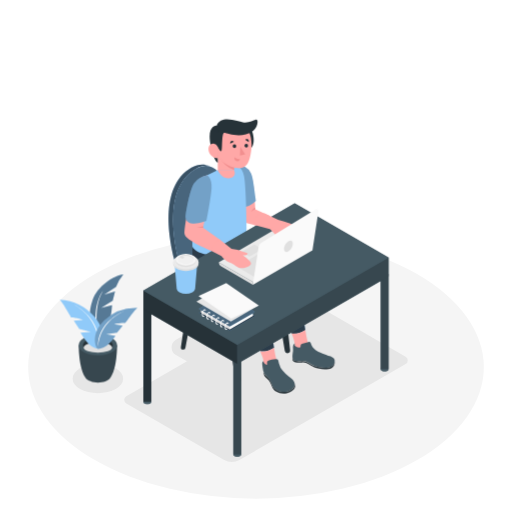
t = 0.00 s
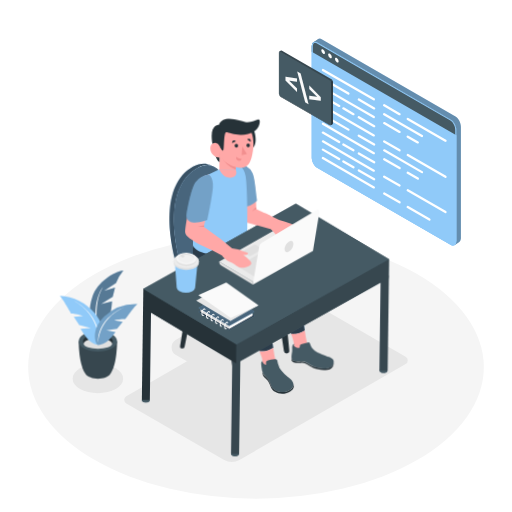
t = 1.15 s
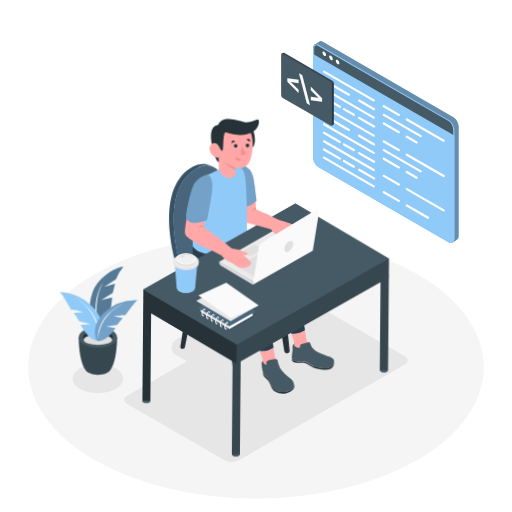
t = 2.28 s
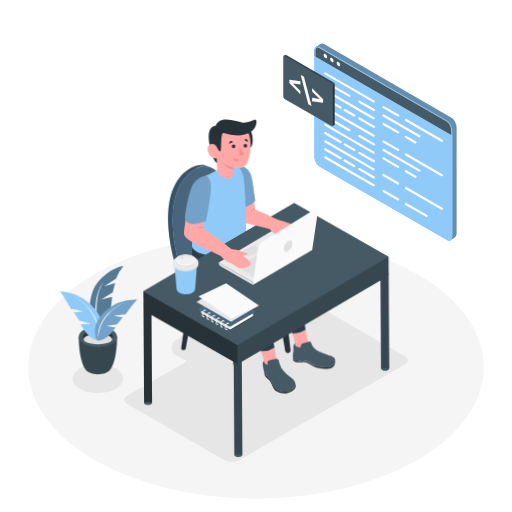
t = 3.55 s
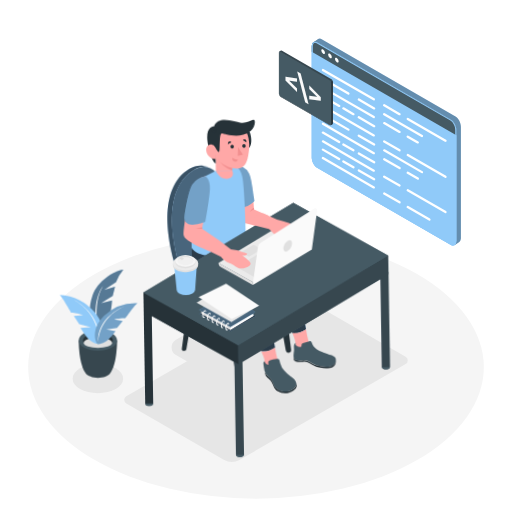
t = 4.60 s
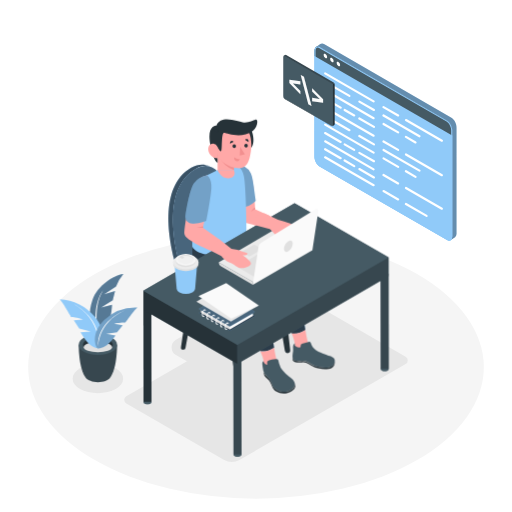
t = 5.88 s

The animated SVG that drew these frames (rendered in a browser with its animation timeline set to each time). Animation: 5 CSS @keyframes rules; one cycle of 7.00 s, repeats indefinitely.

<svg class="animated" id="freepik_stories-code-typing" xmlns="http://www.w3.org/2000/svg" viewBox="0 0 500 500" version="1.1" xmlns:xlink="http://www.w3.org/1999/xlink" xmlns:svgjs="http://svgjs.com/svgjs"><style>svg#freepik_stories-code-typing:not(.animated) .animable {opacity: 0;}svg#freepik_stories-code-typing.animated #freepik--Plant--inject-756 {animation: 6s Infinite  linear floating;animation-delay: 0s;}svg#freepik_stories-code-typing.animated #freepik--Pictures--inject-756 {animation: 1s 1 forwards cubic-bezier(.36,-0.01,.5,1.38) slideLeft;animation-delay: 0s;}svg#freepik_stories-code-typing.animated #freepik--Character--inject-756 {animation: 6s Infinite  linear wind;animation-delay: 0s;}svg#freepik_stories-code-typing.animated #freepik--Screen--inject-756 {animation: 1s 1 forwards linear fadeIn,3s Infinite  linear heartbeat;animation-delay: 0s,1s;}            @keyframes floating {                0% {                    opacity: 1;                    transform: translateY(0px);                }                50% {                    transform: translateY(-10px);                }                100% {                    opacity: 1;                    transform: translateY(0px);                }            }                    @keyframes slideLeft {                0% {                    opacity: 0;                    transform: translateX(-30px);                }                100% {                    opacity: 1;                    transform: translateX(0);                }            }                    @keyframes wind {                0% {                    transform: rotate( 0deg );                }                25% {                    transform: rotate( 1deg );                }                75% {                    transform: rotate( -1deg );                }            }                    @keyframes fadeIn {                0% {                    opacity: 0;                }                100% {                    opacity: 1;                }            }                    @keyframes heartbeat {                0% {                    transform: scale(1);                }                10% {                    transform: scale(1.1);                }                30% {                    transform: scale(1);                }                40% {                    transform: scale(1);                }                50% {                    transform: scale(1.1);                }                60% {                    transform: scale(1);                }                100% {                    transform: scale(1);                }            }        .animator-hidden { display: none; }</style><g id="freepik--Floor--inject-756" class="animable" style="transform-origin: 250px 358.49px;"><ellipse cx="250" cy="358.49" rx="222.5" ry="128.46" style="fill: rgb(245, 245, 245); transform-origin: 250px 358.49px;" id="el4ewjjw7cu86" class="animable"></ellipse></g><g id="freepik--Shadows--inject-756" class="animable" style="transform-origin: 234.572px 371.229px;"><ellipse cx="95.58" cy="369.76" rx="24.63" ry="14.22" style="fill: rgb(230, 230, 230); transform-origin: 95.58px 369.76px;" id="elv7rip397i1" class="animable"></ellipse><path d="M285.26,293.53,123.38,387a4,4,0,0,0,0,7l95.14,54.93a15.73,15.73,0,0,0,15.73,0l161.88-93.46a4,4,0,0,0,0-7L301,293.53A15.73,15.73,0,0,0,285.26,293.53Z" style="fill: rgb(230, 230, 230); transform-origin: 259.755px 371.229px;" id="el9rd3i63uk9" class="animable"></path><path d="M236.65,294.44l-64.8,37.42a8.55,8.55,0,0,0,0,14.82l32.63,18.84a14.23,14.23,0,0,0,14.2,0l64.81-37.42a8.56,8.56,0,0,0,0-14.82l-32.64-18.84A14.18,14.18,0,0,0,236.65,294.44Z" style="fill: rgb(230, 230, 230); transform-origin: 227.665px 329.976px;" id="elhce6h00k0oc" class="animable"></path></g><g id="freepik--Plant--inject-756" class="animable" style="transform-origin: 96.22px 320.87px;"><path d="M96.88,333s-15.22-14.87-6.56-39.77c4.85-13.95,20.94-24.2,30.1-25.16a42.92,42.92,0,0,0-7.16,12.07l-11.54,7.67,10.61-3.32-2.26,9.08s-9.86,6-11.32,7.26L109.38,298S108.56,323.72,96.88,333Z" style="fill: #90CAF9; transform-origin: 104.038px 300.535px;" id="elllwxfigv269" class="animable"></path><g id="eld3iwe37cbg"><path d="M96.88,333s-15.22-14.87-6.56-39.77c4.85-13.95,20.94-24.2,30.1-25.16a42.92,42.92,0,0,0-7.16,12.07l-11.54,7.67,10.61-3.32-2.26,9.08s-9.86,6-11.32,7.26L109.38,298S108.56,323.72,96.88,333Z" style="opacity: 0.4; transform-origin: 104.038px 300.535px;" class="animable" id="elyxvi4s615sr"></path></g><path d="M96.88,333s-7.88-31.11,3.78-49.25C100.66,283.71,87,299.72,96.88,333Z" style="fill: rgb(255, 255, 255); transform-origin: 96.9762px 308.375px;" id="elp9s9jvakmb" class="animable"></path><path d="M114.3,337.17l-18.63-.24h-.19l-18.62.24s-.21,22.94,6.86,32.27h0c2,2.49,6.53,4.23,11.86,4.23s9.92-1.75,11.87-4.24C114.5,360.09,114.3,337.17,114.3,337.17Z" style="fill: rgb(55, 71, 79); transform-origin: 95.58px 355.3px;" id="elyqd0phuw11" class="animable"></path><ellipse cx="95.58" cy="337.17" rx="18.72" ry="10.05" style="fill: rgb(69, 90, 100); transform-origin: 95.58px 337.17px;" id="el3z3g1bh43fh" class="animable"></ellipse><path d="M95.58,334.5c6.44,0,11.89,2.07,13.81,4.93a4,4,0,0,0,.75-2.26c0-4-6.52-7.19-14.56-7.19S81,333.2,81,337.17a4.08,4.08,0,0,0,.74,2.26C83.68,336.57,89.14,334.5,95.58,334.5Z" style="fill: rgb(38, 50, 56); transform-origin: 95.57px 334.705px;" id="elwwx5u06ktr" class="animable"></path><ellipse cx="95.58" cy="339.43" rx="13.81" ry="4.93" style="fill: rgb(224, 224, 224); transform-origin: 95.58px 339.43px;" id="eli41qt67tuqa" class="animable"></ellipse><path d="M95.81,340.67s-7.22-.28-13.4-9.86c-2.56-3.95-3.79-6-3.79-6l10-.75-11.26-2.81-5.32-8.14,9.35-.7s-7-2.44-11.93-2.47c0,0-8.63-15.23-11.15-17.4a48.89,48.89,0,0,1,34.07,16.92C106.6,326.19,97.91,341.1,95.81,340.67Z" style="fill: #90CAF9; transform-origin: 79.3356px 316.61px;" id="eltoen9kff2y" class="animable"></path><path d="M95.81,340.67s4.51-27.18-24.28-43.52C71.53,297.15,101.41,311.5,95.81,340.67Z" style="fill: rgb(255, 255, 255); transform-origin: 84.0196px 318.91px;" id="elzi5y9n503m" class="animable"></path><path d="M95.81,340.67s6.53.42,13-7.64c2.67-3.32,4-5.08,4-5.08l-9-1.62,10.42-1.48L119.8,318l-8.37-1.51s6.51-1.54,11-1.1c0,0,9.22-12.94,11.7-14.66a44.36,44.36,0,0,0-32.33,12.07C87.43,326.59,93.87,340.86,95.81,340.67Z" style="fill: #90CAF9; transform-origin: 113.409px 320.682px;" id="ela3vlklhwxu" class="animable"></path><g id="elg5dwsb16fke"><path d="M95.81,340.67s6.53.42,13-7.64c2.67-3.32,4-5.08,4-5.08l-9-1.62,10.42-1.48L119.8,318l-8.37-1.51s6.51-1.54,11-1.1c0,0,9.22-12.94,11.7-14.66a44.36,44.36,0,0,0-32.33,12.07C87.43,326.59,93.87,340.86,95.81,340.67Z" style="opacity: 0.2; transform-origin: 113.409px 320.682px;" class="animable" id="elrd23l12nrxl"></path></g><path d="M95.81,340.67s-1.52-24.94,26-37C121.81,303.69,93.5,313.83,95.81,340.67Z" style="fill: rgb(255, 255, 255); transform-origin: 108.743px 322.17px;" id="elspnsq5be6lg" class="animable"></path></g><g id="freepik--Pictures--inject-756" class="animable animator-hidden" style="transform-origin: 113.425px 125.215px;"><polygon points="128.91 119.4 128.91 169.08 85.88 193.92 85.88 144.24 128.91 119.4 128.91 119.4" style="fill: rgb(250, 250, 250); transform-origin: 107.395px 156.66px;" id="el5yge6welf3k" class="animable"></polygon><path d="M124.25,122.09v44.3L85.88,188.54v-44.3l38.37-22.15m2.33-4-43,24.84v49.68l2.33,1.35,43-24.84V119.4l-2.33-1.35Z" style="fill: rgb(224, 224, 224); transform-origin: 106.245px 156.005px;" id="elx61ql24ue6o" class="animable"></path><path d="M126.58,123.43v44.3L88.21,189.88v-44.3l38.37-22.15m2.33-4-43,24.84v49.68l43-24.84V119.4Z" style="fill: rgb(235, 235, 235); transform-origin: 107.41px 156.675px;" id="elil238haxo6c" class="animable"></path><polygon points="122.59 157.71 90.04 176.5 99.66 151.49 106.32 159.39 113.13 149.7 122.59 157.71" style="fill: rgb(224, 224, 224); transform-origin: 106.315px 163.1px;" id="el8kqqk9h3kuk" class="animable"></polygon><path d="M111.3,142.1a6.57,6.57,0,0,1-3,5.15c-1.64.94-3,.18-3-1.72a6.57,6.57,0,0,1,3-5.14C110,139.44,111.3,140.21,111.3,142.1Z" style="fill: rgb(224, 224, 224); transform-origin: 108.3px 143.818px;" id="el98exp0z17uj" class="animable"></path><polygon points="143.26 57.55 143.26 97.12 108.99 116.91 108.99 77.33 143.26 57.55 143.26 57.55" style="fill: rgb(250, 250, 250); transform-origin: 126.125px 87.23px;" id="el73y7zqhqpvg" class="animable"></polygon><path d="M139.55,59.69V95L109,112.63V77.33l30.56-17.64m1.86-3.22L107.13,76.26v39.58l1.86,1.07,34.27-19.79V57.54l-1.85-1.07Z" style="fill: rgb(224, 224, 224); transform-origin: 125.195px 86.69px;" id="el20vbm3w96c1" class="animable"></path><path d="M141.41,60.76V96.05L110.84,113.7V78.4l30.57-17.64m1.85-3.22L109,77.33v39.58l34.27-19.79V57.54Z" style="fill: rgb(235, 235, 235); transform-origin: 126.135px 87.225px;" id="elto1hklr8e0c" class="animable"></path><polygon points="138.23 88.07 112.3 103.04 119.96 83.11 125.27 89.41 130.69 81.68 138.23 88.07" style="fill: rgb(224, 224, 224); transform-origin: 125.265px 92.36px;" id="eloh1hqdr6m7j" class="animable"></polygon><path d="M129.24,75.63a5.22,5.22,0,0,1-2.37,4.1c-1.31.76-2.36.14-2.36-1.36a5.21,5.21,0,0,1,2.36-4.1C128.18,73.51,129.24,74.13,129.24,75.63Z" style="fill: rgb(224, 224, 224); transform-origin: 126.875px 77px;" id="el07nlos8g9l9i" class="animable"></path></g><g id="freepik--Character--inject-756" class="animable" style="transform-origin: 259.75px 281.276px;"><path d="M216.15,286.33l13.91,84.89a2.65,2.65,0,0,0,2.62,2.22h0a2.65,2.65,0,0,0,2.63-2.94l-9.76-87.58Z" style="fill: rgb(38, 50, 56); transform-origin: 225.738px 328.18px;" id="el45m2fkp1be4" class="animable"></path><path d="M264.17,257.78l13.92,84.89a2.64,2.64,0,0,0,2.61,2.22h0a2.65,2.65,0,0,0,2.63-2.95l-9.76-87.57Z" style="fill: rgb(38, 50, 56); transform-origin: 273.759px 299.63px;" id="ela5ms4dnzt9o" class="animable"></path><path d="M194.8,266.48l-13.73,73.15a2.21,2.21,0,0,1-2.19,1.82,2.24,2.24,0,0,1-2.21-2.56l10.14-67.8Z" style="fill: rgb(38, 50, 56); transform-origin: 185.724px 303.965px;" id="el3t4w47g9tyd" class="animable"></path><path d="M243.36,239.19l-13.65,72.7a2.21,2.21,0,0,1-2.19,1.82,2.24,2.24,0,0,1-2.21-2.55l10.06-67.37Z" style="fill: rgb(38, 50, 56); transform-origin: 234.324px 276.45px;" id="elm85w6k8wd7" class="animable"></path><path d="M239.4,233.65a19.46,19.46,0,0,1-11.49-15.87c-2.21-22.28-10.06-68.18-36.64-52.9-32.82,18.86-21.07,73.63-16.3,91.19a23.71,23.71,0,0,0,6,10.49c5.93,6,18.2,16.26,39.08,25a12.26,12.26,0,0,0,8.08.48c10.37-2.95,37.46-12,51-29.3a4.72,4.72,0,0,0-.78-6.6C272.88,251.8,260.51,243.07,239.4,233.65Z" style="fill: #90CAF9; transform-origin: 224.551px 227.167px;" id="elk22uoxzfk8" class="animable"></path><g id="elphez54k1d3"><path d="M239.4,233.65a19.46,19.46,0,0,1-11.49-15.87c-2.21-22.28-10.06-68.18-36.64-52.9-32.82,18.86-21.07,73.63-16.3,91.19a23.71,23.71,0,0,0,6,10.49c5.93,6,18.2,16.26,39.08,25a12.26,12.26,0,0,0,8.08.48c10.37-2.95,37.46-12,51-29.3a4.72,4.72,0,0,0-.78-6.6C272.88,251.8,260.51,243.07,239.4,233.65Z" style="opacity: 0.5; transform-origin: 224.551px 227.167px;" class="animable" id="elo0rzkyut149"></path></g><path d="M280.11,259.61a4.68,4.68,0,0,1-1,3.14c-.72.93-1.49,1.82-2.28,2.7h0c-.44.48-.88.95-1.34,1.41l0,0c-.45.46-.91.91-1.38,1.36l0,0-1.42,1.32,0,0c-.49.43-1,.86-1.49,1.28v0c-7.67,6.43-17,11.33-25.27,14.86h0l-1.54.65-.16.06-1.42.58-.25.09-1.32.52-.3.12-1.23.46-.36.13-1.14.42-.41.15-1.05.37-.43.15-1,.33-.47.16-.88.29-.5.17-.79.25-.54.17-.68.22-.58.17-.57.18-.71.21-.36.1c-.34.11-.68.2-1,.29a12.26,12.26,0,0,1-8.08-.48c-20.88-8.75-33.15-19-39.08-25a23.71,23.71,0,0,1-6-10.49c-4.77-17.56-16.52-72.33,16.3-91.19q.87-.49,1.71-.9l.37-.18c.56-.26,1.1-.5,1.64-.71l.16-.06c.51-.19,1-.36,1.52-.5l.23-.07c.54-.15,1.07-.27,1.59-.37l.14,0a14.74,14.74,0,0,1,3.14-.22h.06a13.24,13.24,0,0,1,3,.46h0c-5.24-2.31-11.64-2.21-18,1.44-32.82,18.86-21.07,73.63-16.3,91.19l.81,3a28.54,28.54,0,0,0,10.24,15.31l8.52,6.51h0A133.87,133.87,0,0,0,220,296.82a12.28,12.28,0,0,0,8.11.5c10.36-2.95,37.47-12,51-29.3a4.67,4.67,0,0,0,1-2.57h0V259.6Z" style="fill: #90CAF9; transform-origin: 222.378px 229.22px;" id="elaier7ya5py7" class="animable"></path><g id="el27gbxdtdg7v"><path d="M280.11,259.61a4.68,4.68,0,0,1-1,3.14c-.72.93-1.49,1.82-2.28,2.7h0c-.44.48-.88.95-1.34,1.41l0,0c-.45.46-.91.91-1.38,1.36l0,0-1.42,1.32,0,0c-.49.43-1,.86-1.49,1.28v0c-7.67,6.43-17,11.33-25.27,14.86h0l-1.54.65-.16.06-1.42.58-.25.09-1.32.52-.3.12-1.23.46-.36.13-1.14.42-.41.15-1.05.37-.43.15-1,.33-.47.16-.88.29-.5.17-.79.25-.54.17-.68.22-.58.17-.57.18-.71.21-.36.1c-.34.11-.68.2-1,.29a12.26,12.26,0,0,1-8.08-.48c-20.88-8.75-33.15-19-39.08-25a23.71,23.71,0,0,1-6-10.49c-4.77-17.56-16.52-72.33,16.3-91.19q.87-.49,1.71-.9l.37-.18c.56-.26,1.1-.5,1.64-.71l.16-.06c.51-.19,1-.36,1.52-.5l.23-.07c.54-.15,1.07-.27,1.59-.37l.14,0a14.74,14.74,0,0,1,3.14-.22h.06a13.24,13.24,0,0,1,3,.46h0c-5.24-2.31-11.64-2.21-18,1.44-32.82,18.86-21.07,73.63-16.3,91.19l.81,3a28.54,28.54,0,0,0,10.24,15.31l8.52,6.51h0A133.87,133.87,0,0,0,220,296.82a12.28,12.28,0,0,0,8.11.5c10.36-2.95,37.47-12,51-29.3a4.67,4.67,0,0,0,1-2.57h0V259.6Z" style="opacity: 0.6; transform-origin: 222.378px 229.22px;" class="animable" id="el42jmi0hln3d"></path></g><path d="M298.21,322.28c-2.24-14.29-5.11-37.13-6.75-50.63q-.16-1.33-.45-2.64a28,28,0,0,0-13.21-17.89l-33.66-20-22.85-12s-6.08,17.62,1,28.4c5.88,9,31.84,20.08,39.56,23.83s7.88,4.76,7.72,9.77-.17,11.39,9.31,31.37c2.73,5.74,4.63,10,5.95,13.33A21,21,0,0,0,298.21,322.28Z" style="fill: #90CAF9; transform-origin: 258.536px 272.501px;" id="elezt338fsg3u" class="animable"></path><g id="el7givz0n7vd6"><path d="M298.21,322.28c-2.24-14.29-5.11-37.13-6.75-50.63a28.43,28.43,0,0,0-.76-3.93,27.93,27.93,0,0,0-12.85-16.57l-33.71-20.07-22.85-12s-6.08,17.62,1,28.4c5.88,9,31.84,20.08,39.56,23.83s7.88,4.76,7.72,9.77-.17,11.39,9.31,31.37c2.73,5.74,4.63,10,5.95,13.33A21,21,0,0,0,298.21,322.28Z" style="opacity: 0.7; transform-origin: 258.536px 272.463px;" class="animable" id="el2j7tnvird5y"></path></g><path d="M287.8,337.41a3.39,3.39,0,0,0,.41,1.7,23.72,23.72,0,0,0,5.06,6c4.54,4.09,19.57,20.1,24.85,10.16,0,0-15.53-14.87-17.58-21a101.83,101.83,0,0,1-2.33-12,21,21,0,0,1-13.4,3.48C287.72,333,287.85,335.35,287.8,337.41Z" style="fill: rgb(255, 168, 167); transform-origin: 301.465px 340.371px;" id="elonw6ujbbr5" class="animable"></path><path d="M304,336.43l-.43-1.29a2,2,0,0,0-2.42-1.24l-6.29,1.94a1.93,1.93,0,0,0-1.36,1.85v.63a1.13,1.13,0,0,1-1.13,1.12h0a5.73,5.73,0,0,1-3.65-1.31l-.88-.72v-2.2h0a3.87,3.87,0,0,0-1.75,3.44c.08,1.49.15,3.31.09,4-.1,1.32-1.33,6.82.14,8.45s4.77,1.82,8.85,1.38,8.54,3.57,12.32,5.06,19.44,4.69,19.4-5.32c0-2.55-2.53-3.59-5-4.49s-11.41-4.05-13.7-5.94a21,21,0,0,1-2.55-2.52A8.35,8.35,0,0,1,304,336.43Z" style="fill: rgb(69, 90, 100); transform-origin: 306.247px 346.528px;" id="elr5xcj825eup" class="animable"></path><path d="M307.45,357.57c-3.78-1.49-8.24-5.5-12.32-5.06s-7.38.25-8.85-1.38a3.91,3.91,0,0,1-.7-2.31c-.07,1.54.05,3,.7,3.74,1.47,1.63,4.77,1.82,8.85,1.38s8.54,3.58,12.32,5.06,19.44,4.69,19.4-5.32a3.18,3.18,0,0,0-.06-.43C325.81,362,311.1,359,307.45,357.57Z" style="fill: rgb(38, 50, 56); transform-origin: 306.206px 354.753px;" id="elt3uc6qdwjy" class="animable"></path><path d="M267.64,339.62c-2.25-14.28-5.11-37.12-6.76-50.63a28.42,28.42,0,0,0-9.82-18.24l-40.39-34.34L189.08,236s-4.45,18,2.61,28.77c5.89,9,31.84,20.09,39.56,23.83s7.88,4.77,7.72,9.77-.17,11.39,9.32,31.37c2.72,5.75,4.62,10,5.94,13.33A21.06,21.06,0,0,0,267.64,339.62Z" style="fill: #90CAF9; transform-origin: 227.668px 289.571px;" id="el88ig9g3hvo" class="animable"></path><g id="eln34cqhkugud"><path d="M267.64,339.62c-2.25-14.28-5.11-37.12-6.76-50.63a28.42,28.42,0,0,0-9.82-18.24l-40.39-34.34L189.08,236s-4.45,18,2.61,28.77c5.89,9,31.84,20.09,39.56,23.83s7.88,4.77,7.72,9.77-.17,11.39,9.32,31.37c2.72,5.75,4.62,10,5.94,13.33A21.06,21.06,0,0,0,267.64,339.62Z" style="opacity: 0.7; transform-origin: 227.668px 289.571px;" class="animable" id="eld06hm7gp7vw"></path></g><path d="M257.21,353.46c0,.6-.41,2.37.42,3,1.06.79,2.07,3.32,5.07,6,4.53,4.09,9.32-4.72,7.26-10.83a102.85,102.85,0,0,1-2.32-12,21.06,21.06,0,0,1-13.41,3.48C257.15,350.33,257.27,351.41,257.21,353.46Z" style="fill: rgb(255, 168, 167); transform-origin: 262.341px 351.568px;" id="ell2kgmob2f7m" class="animable"></path><path d="M230.52,161.52h0a13.22,13.22,0,0,1,14.61,8.86,57.45,57.45,0,0,1,2.73,13.22c1.17,13.85,1.49,20.77,1.49,20.77l13.91,6.31s-7.51.36-7,11l-17.33-4.37Z" style="fill: rgb(255, 168, 167); transform-origin: 246.89px 191.518px;" id="elqpnz7cdjpuf" class="animable"></path><path d="M249.86,196c-2.05-15-2.86-22.85-4.62-26.57a13.49,13.49,0,0,0-14.72-7.91l5.24,41.2.67-.06a21.78,21.78,0,0,0,12.47-5.52Z" style="fill: #90CAF9; transform-origin: 240.19px 182.017px;" id="el8n4esk48lao" class="animable"></path><g id="elnp9fo2n6x6"><path d="M249.86,196c-2.05-15-2.86-22.85-4.62-26.57a13.49,13.49,0,0,0-14.72-7.91l5.24,41.2.67-.06a21.78,21.78,0,0,0,12.47-5.52Z" style="opacity: 0.2; transform-origin: 240.19px 182.017px;" class="animable" id="el8w07neoj8dm"></path></g><path d="M249.35,204.37a9.62,9.62,0,0,0-4.11,2.53s1.68-3.19,4-4.18Z" style="fill: rgb(242, 143, 143); transform-origin: 247.295px 204.81px;" id="elzkao4libknc" class="animable"></path><path d="M197.1,173.67l15.56-7.54,12.82-4.43s10.28-3.27,12.9,10.42c2.17,11.25,2.45,54,2.45,54l-.23,4.67s-5.93,16.62-27.12,18-25.32-7.56-25.32-7.56S186,184.66,197.1,173.67Z" style="fill: #90CAF9; transform-origin: 214.41px 205.147px;" id="elkfh57xu0qz" class="animable"></path><path d="M246.13,128s4.81,12.33-1.83,17.76S240,129.33,240,129.33Z" style="fill: rgb(38, 50, 56); transform-origin: 243.707px 137.313px;" id="elfw3yahrzkh7" class="animable"></path><path d="M287.81,198.49,140,283.83v18.49h0v89.85h0a1.86,1.86,0,0,0,1.12,1.67,6,6,0,0,0,5.46,0,1.86,1.86,0,0,0,1.11-1.67h0v-85.4L227.83,353v90.73h0a1.86,1.86,0,0,0,1.12,1.66,6,6,0,0,0,5.46,0,1.86,1.86,0,0,0,1.12-1.66h0V353l136.23-78.65v86h0A1.85,1.85,0,0,0,372.9,362a6,6,0,0,0,5.46,0,1.85,1.85,0,0,0,1.12-1.66h0V251.43Z" style="fill: rgb(69, 90, 100); transform-origin: 259.74px 322.269px;" id="elksywoi2t5ga" class="animable"></path><path d="M234.41,445.41a6,6,0,0,1-5.46,0c-1.51-.87-1.51-2.28,0-3.15a6,6,0,0,1,5.46,0C235.92,443.13,235.92,444.54,234.41,445.41Z" style="fill: rgb(69, 90, 100); transform-origin: 231.68px 443.835px;" id="el2wh6b571jz7" class="animable"></path><rect x="227.83" y="350.79" width="7.72" height="92.96" style="fill: rgb(55, 71, 79); transform-origin: 231.69px 397.27px;" id="elddtp9ldklkl" class="animable"></rect><ellipse cx="143.87" cy="392.27" rx="3.86" ry="2.23" style="fill: rgb(69, 90, 100); transform-origin: 143.87px 392.27px;" id="elnfq3a53865b" class="animable"></ellipse><rect x="140.01" y="299.23" width="7.72" height="92.96" style="fill: rgb(38, 50, 56); transform-origin: 143.87px 345.71px;" id="el3ib3lrlgfpy" class="animable"></rect><path d="M378.36,362a6,6,0,0,1-5.46,0c-1.51-.87-1.51-2.28,0-3.15a6,6,0,0,1,5.46,0C379.87,359.73,379.87,361.14,378.36,362Z" style="fill: rgb(69, 90, 100); transform-origin: 375.63px 360.425px;" id="elig632z87joh" class="animable"></path><rect x="371.78" y="267.39" width="7.72" height="92.96" style="fill: rgb(55, 71, 79); transform-origin: 375.64px 313.87px;" id="elpv93o8iifcg" class="animable"></rect><path d="M284,291.66a5.42,5.42,0,0,1-4.9,0c-1.35-.78-1.35-2,0-2.82a5.36,5.36,0,0,1,4.9,0C285.31,289.62,285.31,290.88,284,291.66Z" style="fill: rgb(69, 90, 100); transform-origin: 281.535px 290.246px;" id="elcbmrwbu09ru" class="animable"></path><rect x="278.05" y="212.6" width="6.93" height="77.58" style="fill: rgb(69, 90, 100); transform-origin: 281.515px 251.39px;" id="elpoh1jzh5vd" class="animable"></rect><polygon points="140 283.83 140 302.32 231.69 355.26 231.69 336.76 140 283.83" style="fill: rgb(38, 50, 56); transform-origin: 185.845px 319.545px;" id="elleq2vu3x88i" class="animable"></polygon><polygon points="379.5 251.43 231.69 336.76 231.69 355.26 379.5 269.92 379.5 251.43" style="fill: rgb(55, 71, 79); transform-origin: 305.595px 303.345px;" id="el8ph3fhivhx8" class="animable"></polygon><polygon points="287.81 198.49 140 283.83 231.69 336.76 379.5 251.43 287.81 198.49" style="fill: rgb(69, 90, 100); transform-origin: 259.75px 267.625px;" id="el7qpipm0108g" class="animable"></polygon><polygon points="213.66 256.08 247.28 275.49 303.17 243.16 269.56 223.36 213.66 256.08" style="fill: rgb(235, 235, 235); transform-origin: 258.415px 249.425px;" id="eleidr2e0gqv6" class="animable"></polygon><polygon points="243.66 250.55 256.27 243.27 248.37 238.71 235.76 245.99 243.66 250.55" style="fill: rgb(224, 224, 224); transform-origin: 246.015px 244.63px;" id="elj2yrix8y2x" class="animable"></polygon><polygon points="248.71 270.64 231.72 260.64 264.92 240.54 248.71 270.64" style="fill: rgb(224, 224, 224); transform-origin: 248.32px 255.59px;" id="elzqibr13og8" class="animable"></polygon><path d="M258.22,208.28l13.45,6.31a117.87,117.87,0,0,1,11.87,3.67s9.36,3.82,9.79,6.33-7,8.56-13.57,5.62a20.71,20.71,0,0,0-5.46-2c-1.75-.19-7-1-10.75-4.61l-15.69-4.08S247.08,209.84,258.22,208.28Z" style="fill: rgb(255, 168, 167); transform-origin: 270.598px 219.639px;" id="elwu3omi4tb" class="animable"></path><path d="M266.93,227c1.55,1.67,6,5.88,7,7.1s3.26-1.91-.75-6.58a37.63,37.63,0,0,1-9.69-5.27A38.28,38.28,0,0,0,266.93,227Z" style="fill: rgb(255, 168, 167); transform-origin: 269.482px 228.307px;" id="elt700ugyvo9q" class="animable"></path><rect x="212.66" y="146.81" width="15.96" height="19.32" style="fill: rgb(255, 168, 167); transform-origin: 220.64px 156.47px;" id="elyfe7f86tofk" class="animable"></rect><path d="M228.63,166.13A25.69,25.69,0,0,1,214,152.18v-5.37h14.67Z" style="fill: rgb(242, 143, 143); transform-origin: 221.335px 156.47px;" id="eloeyjbfpgsyc" class="animable"></path><path d="M234,121.3s14.52,1.75,11.19,26.56c-1.54,11.47-4.61,17.27-13.45,16.29-10-1.12-23.87-8.9-21.72-28.56S234,121.3,234,121.3Z" style="fill: rgb(255, 168, 167); transform-origin: 227.742px 142.443px;" id="elmcf8ejs765" class="animable"></path><polygon points="234.81 143.42 234.29 151.99 239.4 150.76 234.81 143.42" style="fill: rgb(242, 143, 143); transform-origin: 236.845px 147.705px;" id="elwh30ne9n49i" class="animable"></polygon><path d="M227.21,142.65a1.75,1.75,0,1,0,1.85-1.64A1.75,1.75,0,0,0,227.21,142.65Z" style="fill: rgb(38, 50, 56); transform-origin: 228.957px 142.757px;" id="el5lo0uvnizqn" class="animable"></path><path d="M238.76,142.14a1.75,1.75,0,1,0,1.86-1.64A1.75,1.75,0,0,0,238.76,142.14Z" style="fill: rgb(38, 50, 56); transform-origin: 240.507px 142.246px;" id="el9qz5jad0i5s" class="animable"></path><path d="M242.86,138.74l-3.29-2.24s1.39-1.28,2.65-.38A2.39,2.39,0,0,1,242.86,138.74Z" style="fill: rgb(38, 50, 56); transform-origin: 241.292px 137.27px;" id="elk5o2il0so88" class="animable"></path><path d="M228.42,138.35l-3.55,1.78s-.44-1.84.95-2.49A2.38,2.38,0,0,1,228.42,138.35Z" style="fill: rgb(38, 50, 56); transform-origin: 226.612px 138.819px;" id="eld6npxvhca9w" class="animable"></path><path d="M234.54,155.47a8.93,8.93,0,0,1-5.53-1.85s-.56,2.94,1.88,3.65S234.54,155.47,234.54,155.47Z" style="fill: rgb(242, 143, 143); transform-origin: 231.747px 155.508px;" id="elug86legdpr9" class="animable"></path><path d="M212.49,143.22s2.23,4.65,3.61,4.49,0-17.81,2.86-17.92,16.36,6.59,28.29-2.06c4.59-3.32,5.5-11.8,2.75-11s-6.46,3.21-11.47,2.87-22.55-8.48-26.9,3c0,0-9.7-.79-6.06,18.47.91,4.79,3.77,16.65,7.09,17.82Z" style="fill: rgb(38, 50, 56); transform-origin: 228.151px 137.687px;" id="el90nb3mfb2jl" class="animable"></path><path d="M213.28,147.46a9.79,9.79,0,0,0-.79-4.24,4.5,4.5,0,0,0-3.89-3c-4.48-.12-5.09,4.2-5,5.73.16,4,3.43,8.4,9.51,8.57Z" style="fill: rgb(255, 168, 167); transform-origin: 208.44px 147.369px;" id="el6pwlccs6yyf" class="animable"></path><path d="M214.66,233.91,226.1,243a38.42,38.42,0,0,1,5.8,1c2.19.65,7.93,2.76,9.45,3.09s-.44,3-4.42,2c0,0,8.34,5.71,8.23,8.25s-8.67,6.88-14.45,2.62a21.4,21.4,0,0,0-4.91-3.08c-1.68-.55-6.61-2.46-9.54-6.78l-10-5.21S203.44,233.08,214.66,233.91Z" style="fill: rgb(255, 168, 167); transform-origin: 225.553px 247.811px;" id="elia1d23yoiys" class="animable"></path><path d="M202.18,171.21s6.67,5.17,2.57,21.24-6.29,29.92-6.29,29.92l16.2,11.54a14.28,14.28,0,0,0-8.4,11s-25.54-10-26.06-16.49,5.33-34.35,6.22-39.48S191.85,173.64,202.18,171.21Z" style="fill: rgb(255, 168, 167); transform-origin: 197.414px 208.06px;" id="elaj1r8tu0ylv" class="animable"></path><path d="M198.46,222.37a15.12,15.12,0,0,0-6.11.06,12.8,12.8,0,0,1,6.25-1.55Z" style="fill: rgb(242, 143, 143); transform-origin: 195.475px 221.655px;" id="eltmbti30dbqd" class="animable"></path><path d="M311,206.13l-5.85,38.25a.1.1,0,0,1,0,.07L247,278.12a.09.09,0,0,1-.13-.09l5.67-37.1a5.5,5.5,0,0,1,2.56-3.86l53.26-32.66A1.72,1.72,0,0,1,311,206.13Z" style="fill: rgb(250, 250, 250); transform-origin: 278.946px 241.129px;" id="elhu020fpg7oo" class="animable"></path><path d="M247,278.12l-31-18a4.72,4.72,0,0,1-2.35-4.08h0l33.62,19.41Z" style="fill: rgb(224, 224, 224); transform-origin: 230.46px 267.08px;" id="el44x1m67sjra" class="animable"></path><path d="M277.37,243c0,2.74,1.92,3.84,4.28,2.48a9.47,9.47,0,0,0,4.29-7.42c0-2.74-1.92-3.84-4.29-2.48A9.49,9.49,0,0,0,277.37,243Z" style="fill: rgb(224, 224, 224); transform-origin: 281.655px 240.53px;" id="el9mgto77uefh" class="animable"></path><path d="M213.17,128.21s-2.64-3.9-1-5.16S215,125.8,213.17,128.21Z" style="fill: rgb(38, 50, 56); transform-origin: 212.863px 125.51px;" id="elgjwkoozrx7" class="animable"></path><path d="M213.61,129s-4.66-.58-4.55-2.62S213,126.06,213.61,129Z" style="fill: rgb(38, 50, 56); transform-origin: 211.334px 127.245px;" id="elikbunohhowo" class="animable"></path><path d="M212.66,166.13s3.43,9,11.33,7.88,4.64-7.88,4.64-7.88Z" style="fill: rgb(255, 168, 167); transform-origin: 220.978px 170.118px;" id="elbeun2te7nf" class="animable"></path><path d="M202.18,171.21s5.2,2.49,4.4,12.95-4.93,31.54-4.93,31.54-18.61,7.54-20.39-3.09c-.45-2.75,4.24-28.18,8.25-33.56A18.94,18.94,0,0,1,202.18,171.21Z" style="fill: #90CAF9; transform-origin: 193.947px 194.752px;" id="elyoowvjr026s" class="animable"></path><g id="eldae3h2404c"><path d="M202.18,171.21s5.2,2.49,4.4,12.95-4.93,31.54-4.93,31.54-18.61,7.54-20.39-3.09c-.45-2.75,4.24-28.18,8.25-33.56A18.94,18.94,0,0,1,202.18,171.21Z" style="opacity: 0.2; transform-origin: 193.947px 194.752px;" class="animable" id="el2ix66wxxtho"></path></g><path d="M257.63,354a5.05,5.05,0,0,0,3,2.12c1.13.18-1.15-2.75,1.57-3.93s8.95-2.79,9.51-.45l.69,2.92a17.31,17.31,0,0,0,3.84,7.45,36.42,36.42,0,0,0,6.16,5.89c3.56,2.29,9.41,7.84,1.9,12.57s-16.73.73-18.54-4.64-3.72-6.93-4.68-7.82a10.25,10.25,0,0,1-4.06-5.92,56.39,56.39,0,0,1-1-7.2,2.71,2.71,0,0,1,1.24-2.49h0Z" style="fill: rgb(69, 90, 100); transform-origin: 271.98px 366.607px;" id="ela45r3840a1f" class="animable"></path><path d="M284.34,380.55c-7.51,4.72-16.73.73-18.54-4.64s-3.72-6.93-4.68-7.82a10.8,10.8,0,0,1-3.75-4.87c0,.14,0,.3,0,.44.29,4.65,3.14,5.74,4.1,6.64s2.54,2.36,4.35,7.74,11.33,8.72,18.83,4c3.65-2.29,4.14-4.78,3.28-7C288.11,376.85,287.19,378.76,284.34,380.55Z" style="fill: rgb(38, 50, 56); transform-origin: 272.833px 373.758px;" id="els3x7xhct8gk" class="animable"></path><path d="M248.26,309.16,224.34,323l-30.2-17.44,24-13.84a2.1,2.1,0,0,1,2.06,0l28.09,16.22A.71.71,0,0,1,248.26,309.16Z" style="fill: #90CAF9; transform-origin: 221.381px 307.225px;" id="elcdfyop2rzfs" class="animable"></path><g id="eltjx3m2gj4v8"><path d="M248.26,309.16,224.34,323l-30.2-17.44,24-13.84a2.1,2.1,0,0,1,2.06,0l28.09,16.22A.71.71,0,0,1,248.26,309.16Z" style="opacity: 0.7; transform-origin: 221.381px 307.225px;" class="animable" id="el20if0mxd7rw"></path></g><path d="M246.6,308.66l-22.26,12.85-28.11-16.22,22.31-12.88a1.87,1.87,0,0,1,1.91,0L246.6,307.5A.67.67,0,0,1,246.6,308.66Z" style="fill: rgb(255, 255, 255); transform-origin: 221.582px 306.829px;" id="elpylnzckpkps" class="animable"></path><polygon points="224.34 321.51 224.34 319 246.94 305.96 246.94 308.09 224.34 321.51" style="fill: rgb(255, 255, 255); transform-origin: 235.64px 313.735px;" id="elv8kir942c4" class="animable"></polygon><polygon points="224.34 321.51 224.34 319 196.23 302.78 196.23 305.29 224.34 321.51" style="fill: rgb(224, 224, 224); transform-origin: 210.285px 312.145px;" id="elr9a33g98ckc" class="animable"></polygon><path d="M248.26,305.19,224.34,319l-30.2-17.43,24-13.84a2.1,2.1,0,0,1,2.06,0L248.26,304A.71.71,0,0,1,248.26,305.19Z" style="fill: #90CAF9; transform-origin: 221.361px 303.23px;" id="elvnpsr6tcj1i" class="animable"></path><g id="elubds3jmpv2"><path d="M248.26,305.19,224.34,319l-30.2-17.43,24-13.84a2.1,2.1,0,0,1,2.06,0L248.26,304A.71.71,0,0,1,248.26,305.19Z" style="opacity: 0.5; transform-origin: 221.361px 303.23px;" class="animable" id="el3qhjdylmc56"></path></g><path d="M221.21,321.17a.49.49,0,0,1-.44,0,.55.55,0,0,1-.29-.48V318.4a3,3,0,0,1,1.45-2.54l.09-.06a.27.27,0,0,1,.4.24.47.47,0,0,0,.94,0,1.19,1.19,0,0,0-.61-1.05,1.17,1.17,0,0,0-1.21,0l-.09.05a3.9,3.9,0,0,0-1.91,3.35v2.27a1.49,1.49,0,0,0,.78,1.31,1.45,1.45,0,0,0,.7.17,1.47,1.47,0,0,0,.83-.25.44.44,0,0,0,.18-.26Z" style="fill: rgb(255, 255, 255); transform-origin: 221.45px 318.481px;" id="elhqkjvglabx" class="animable"></path><path d="M216.74,318.59a.49.49,0,0,1-.44,0,.55.55,0,0,1-.29-.48v-2.27a3,3,0,0,1,1.45-2.55l.09,0a.28.28,0,0,1,.27,0,.27.27,0,0,1,.13.23.47.47,0,1,0,.94,0,1.19,1.19,0,0,0-.61-1,1.17,1.17,0,0,0-1.21,0l-.09.05a3.9,3.9,0,0,0-1.91,3.35v2.27a1.49,1.49,0,0,0,.78,1.31,1.45,1.45,0,0,0,.7.17,1.47,1.47,0,0,0,.83-.25.44.44,0,0,0,.18-.26Z" style="fill: rgb(255, 255, 255); transform-origin: 216.98px 316.011px;" id="elfr7nhb502oa" class="animable"></path><path d="M212.27,316a.52.52,0,0,1-.44,0,.55.55,0,0,1-.29-.48v-2.27a3,3,0,0,1,1.45-2.55l.09-.05a.28.28,0,0,1,.27,0,.27.27,0,0,1,.13.23.47.47,0,1,0,.94,0,1.19,1.19,0,0,0-.61-1,1.17,1.17,0,0,0-1.21,0l-.09.05a3.9,3.9,0,0,0-1.91,3.35v2.27a1.49,1.49,0,0,0,.78,1.31,1.45,1.45,0,0,0,.7.17,1.47,1.47,0,0,0,.83-.25.44.44,0,0,0,.18-.26Z" style="fill: rgb(255, 255, 255); transform-origin: 212.51px 313.371px;" id="el93rrrvddi68" class="animable"></path><path d="M207.8,313.43a.52.52,0,0,1-.44,0,.55.55,0,0,1-.29-.48v-2.27a3,3,0,0,1,1.45-2.55l.09-.05a.28.28,0,0,1,.27,0,.27.27,0,0,1,.13.23.47.47,0,0,0,.94,0,1.19,1.19,0,0,0-.61-1,1.17,1.17,0,0,0-1.21,0l-.09.05a3.9,3.9,0,0,0-1.91,3.35v2.27a1.49,1.49,0,0,0,.78,1.31,1.45,1.45,0,0,0,.7.17,1.47,1.47,0,0,0,.83-.25.44.44,0,0,0,.18-.26Z" style="fill: rgb(255, 255, 255); transform-origin: 208.04px 310.801px;" id="el88eegpsuwkd" class="animable"></path><path d="M203.33,310.85a.52.52,0,0,1-.44,0,.55.55,0,0,1-.29-.48v-2.27a3,3,0,0,1,1.45-2.55l.09,0a.28.28,0,0,1,.27,0,.27.27,0,0,1,.13.23.47.47,0,0,0,.94,0,1.19,1.19,0,0,0-.61-1,1.17,1.17,0,0,0-1.21,0l-.09.05a3.9,3.9,0,0,0-1.91,3.35v2.27a1.49,1.49,0,0,0,.78,1.31,1.57,1.57,0,0,0,.7.17,1.47,1.47,0,0,0,.83-.25.44.44,0,0,0,.18-.26Z" style="fill: rgb(255, 255, 255); transform-origin: 203.57px 308.271px;" id="elrsm5z7lv53b" class="animable"></path><path d="M198.86,308.27a.52.52,0,0,1-.44,0,.55.55,0,0,1-.29-.48V305.5a3,3,0,0,1,1.45-2.55l.09-.05a.28.28,0,0,1,.27,0,.25.25,0,0,1,.13.23.47.47,0,1,0,.94,0,1.22,1.22,0,0,0-1.82-1l-.09.06a3.9,3.9,0,0,0-1.91,3.35v2.27a1.49,1.49,0,0,0,.78,1.31,1.57,1.57,0,0,0,.7.17,1.47,1.47,0,0,0,.83-.25.44.44,0,0,0,.18-.26Z" style="fill: rgb(255, 255, 255); transform-origin: 199.1px 305.631px;" id="el79gbc017ei3" class="animable"></path><polygon points="251.34 298.95 225.48 313.88 191.82 294.45 217.69 279.52 251.34 298.95" style="fill: rgb(230, 230, 230); transform-origin: 221.58px 296.7px;" id="elmdrjhpdjts8" class="animable"></polygon><polygon points="252.83 298.46 225.81 311.18 193.89 288.99 220.92 276.28 252.83 298.46" style="fill: rgb(250, 250, 250); transform-origin: 223.36px 293.73px;" id="elum3qo1ynuga" class="animable"></polygon><path d="M192.5,258.75H170.55l2,23.23h0a4.63,4.63,0,0,0,2.62,3.4,14.07,14.07,0,0,0,12.76,0,4.66,4.66,0,0,0,2.62-3.4h0Z" style="fill: #90CAF9; transform-origin: 181.525px 272.83px;" id="elp7gz2hcao" class="animable"></path><path d="M193.9,257.48v-1.84h-.43a7.51,7.51,0,0,0-3.19-3.2c-4.83-2.79-12.67-2.79-17.5,0a7.45,7.45,0,0,0-3.19,3.2h-.44v1.86c0,1.82,1.21,3.65,3.63,5.05,4.83,2.79,12.67,2.79,17.5,0C192.7,261.15,193.91,259.31,193.9,257.48Z" style="fill: rgb(224, 224, 224); transform-origin: 181.525px 257.495px;" id="elpj3t22mp7z8" class="animable"></path><path d="M190.28,260.8c-4.83,2.79-12.67,2.79-17.5,0s-4.84-7.31,0-10.1,12.67-2.8,17.5,0S195.11,258,190.28,260.8Z" style="fill: rgb(235, 235, 235); transform-origin: 181.528px 255.748px;" id="el1l1il9i30dej" class="animable"></path><path d="M191.45,255v-1.47h-.35a6,6,0,0,0-2.56-2.56,15.47,15.47,0,0,0-14,0,5.92,5.92,0,0,0-2.56,2.56h-.35V255c0,1.47,1,2.94,2.91,4.05a15.47,15.47,0,0,0,14,0C190.48,257.92,191.45,256.45,191.45,255Z" style="fill: rgb(224, 224, 224); transform-origin: 181.54px 255.01px;" id="eltcmjzjkw1vm" class="animable"></path><path d="M188.54,257.64a15.47,15.47,0,0,1-14,0c-3.88-2.23-3.88-5.86,0-8.09a15.47,15.47,0,0,1,14,0C192.41,251.78,192.41,255.41,188.54,257.64Z" style="fill: rgb(245, 245, 245); transform-origin: 181.536px 253.595px;" id="elqumi0spjqq" class="animable"></path><path d="M186.92,256.46a11.93,11.93,0,0,1-10.79,0c-2.89-1.66-3-4.32-.3-6a2.49,2.49,0,0,1,.3-.19,9,9,0,0,1,2.08-.86,12,12,0,0,1,8.71.86C189.91,252,189.91,254.74,186.92,256.46Z" style="fill: rgb(240, 240, 240); transform-origin: 181.522px 253.355px;" id="elhtkim421vc8" class="animable"></path><path d="M176.13,251.12a11.89,11.89,0,0,1,10.8,0,4,4,0,0,1,2.19,2.67c.23-1.27-.51-2.59-2.19-3.56a12,12,0,0,0-10.8,0c-1.69,1-2.42,2.29-2.2,3.56A4,4,0,0,1,176.13,251.12Z" style="fill: rgb(224, 224, 224); transform-origin: 181.526px 251.368px;" id="elgjjr9th03pi" class="animable"></path><path d="M180.21,251.41,178,252.82l-2.16-1.55v-.85a2.49,2.49,0,0,1,.3-.19,9,9,0,0,1,2.08-.86V250Z" style="fill: rgb(224, 224, 224); transform-origin: 178.025px 251.095px;" id="el6msu3999goi" class="animable"></path></g><g id="freepik--Screen--inject-756" class="animable animator-active" style="transform-origin: 361.212px 138.744px;"><path d="M440.86,115,316.38,43.08a3.05,3.05,0,0,0-3.62,0l-4.31,3,2.94,3.64V150.07c0,3.68,2.24,8,5,9.54l123.25,71.16.23,3.91,4.54-3.11a4.7,4.7,0,0,0,1.46-3.86V124.49C445.86,120.81,443.62,116.54,440.86,115Z" style="fill: #90CAF9; transform-origin: 377.17px 138.582px;" id="eltf25ytuauc" class="animable"></path><g id="elz1rmytlurza"><path d="M440.86,115,316.38,43.08a3.05,3.05,0,0,0-3.62,0l-4.31,3,2.94,3.64V150.07c0,3.68,2.24,8,5,9.54l123.25,71.16.23,3.91,4.54-3.11a4.7,4.7,0,0,0,1.46-3.86V124.49C445.86,120.81,443.62,116.54,440.86,115Z" style="opacity: 0.3; transform-origin: 377.17px 138.582px;" class="animable" id="elgps3x033lq"></path></g><path d="M436.62,234.4,312.14,162.53c-2.75-1.59-5-5.86-5-9.54V49.77c0-3.67,2.24-5.36,5-3.77l124.48,71.87c2.76,1.59,5,5.86,5,9.54V230.62C441.62,234.3,439.38,236,436.62,234.4Z" style="fill: #90CAF9; transform-origin: 374.38px 140.202px;" id="el382ewob7law" class="animable"></path><path d="M436.62,234.4,312.14,162.53c-2.75-1.59-5-5.86-5-9.54V49.77c0-3.67,2.24-5.36,5-3.77l124.48,71.87c2.76,1.59,5,5.86,5,9.54V230.62C441.62,234.3,439.38,236,436.62,234.4Z" style="fill: #90CAF9; transform-origin: 374.38px 140.202px;" id="el5krk7yxst5s" class="animable"></path><path d="M436.62,117.87,312.14,46c-2.75-1.59-5,.1-5,3.77v5l134.47,77.63v-5C441.62,123.73,439.38,119.46,436.62,117.87Z" style="fill: rgb(69, 90, 100); transform-origin: 374.375px 88.901px;" id="ela5dql09yij6" class="animable"></path><path d="M310.16,46.4h0a3.08,3.08,0,0,1,1.48.46l124.48,71.87c2.44,1.41,4.5,5.38,4.5,8.68V230.62c0,2-.79,3.38-2,3.38a3.06,3.06,0,0,1-1.49-.47L312.64,161.66c-2.43-1.4-4.49-5.38-4.49-8.67V49.77c0-2.05.79-3.37,2-3.37m0-1c-1.77,0-3,1.63-3,4.37V153c0,3.68,2.24,7.95,5,9.54L436.62,234.4a4,4,0,0,0,2,.6c1.77,0,3-1.64,3-4.38V127.41c0-3.68-2.24-8-5-9.54L312.14,46a3.94,3.94,0,0,0-2-.6Z" style="fill: #90CAF9; transform-origin: 374.385px 140.2px;" id="elxn3azka5sum" class="animable"></path><path d="M364.86,100a1,1,0,0,1-.53-.14L316.94,72.54A1.06,1.06,0,0,1,318,70.71l47.39,27.36a1.06,1.06,0,0,1-.53,2Z" style="fill: rgb(255, 255, 255); transform-origin: 341.218px 85.3365px;" id="el2deqdzriqyc" class="animable"></path><path d="M431.53,138.54a1,1,0,0,1-.53-.15l-35.1-20.26a1.06,1.06,0,1,1,1.06-1.84l35.1,20.27a1.06,1.06,0,0,1-.53,2Z" style="fill: rgb(255, 255, 255); transform-origin: 413.999px 127.354px;" id="elw0ptw4fjl9" class="animable"></path><path d="M388.82,113.88a1.13,1.13,0,0,1-.53-.14L374,105.5a1.06,1.06,0,1,1,1.06-1.83l14.26,8.23a1.06,1.06,0,0,1-.53,2Z" style="fill: rgb(255, 255, 255); transform-origin: 381.649px 108.694px;" id="elvam3igmf5r" class="animable"></path><path d="M364.86,166.41a1.1,1.1,0,0,1-.53-.14l-47.39-27.36a1.06,1.06,0,0,1,1.06-1.83l47.39,27.35a1.06,1.06,0,0,1,.38,1.45A1,1,0,0,1,364.86,166.41Z" style="fill: rgb(255, 255, 255); transform-origin: 341.194px 151.691px;" id="elqew3umy7z9d" class="animable"></path><path d="M431.53,204.9a1,1,0,0,1-.53-.14L395.9,184.5a1.06,1.06,0,0,1,1.06-1.84l35.1,20.27a1.06,1.06,0,0,1,.39,1.44A1.07,1.07,0,0,1,431.53,204.9Z" style="fill: rgb(255, 255, 255); transform-origin: 413.978px 193.709px;" id="el4y3gdscejqw" class="animable"></path><path d="M388.82,180.24a1,1,0,0,1-.53-.14L374,171.87a1.06,1.06,0,1,1,1.06-1.83l14.26,8.23a1.06,1.06,0,0,1,.39,1.44A1.07,1.07,0,0,1,388.82,180.24Z" style="fill: rgb(255, 255, 255); transform-origin: 381.627px 175.049px;" id="el8hni3ymzrba" class="animable"></path><path d="M364.86,182a1,1,0,0,1-.53-.14l-47.39-27.35a1.06,1.06,0,0,1,1.06-1.84L365.39,180a1.06,1.06,0,0,1-.53,2Z" style="fill: rgb(255, 255, 255); transform-origin: 341.185px 167.265px;" id="eleybzzl7zhkm" class="animable"></path><path d="M416.59,211.88a1,1,0,0,1-.53-.14L395.9,200.1a1.06,1.06,0,1,1,1.06-1.83l20.16,11.64a1.05,1.05,0,0,1,.39,1.44A1.07,1.07,0,0,1,416.59,211.88Z" style="fill: rgb(255, 255, 255); transform-origin: 406.479px 204.984px;" id="eldrtrt35y5kw" class="animable"></path><path d="M388.82,195.85a1.13,1.13,0,0,1-.53-.14L374,187.48a1.06,1.06,0,0,1,1.06-1.84l14.26,8.23a1.06,1.06,0,0,1-.53,2Z" style="fill: rgb(255, 255, 255); transform-origin: 381.682px 190.685px;" id="elqzb2q8rn2be" class="animable"></path><path d="M341.23,94.65a1,1,0,0,1-.53-.15L316.94,80.79A1.06,1.06,0,0,1,318,79l23.76,13.71a1.06,1.06,0,0,1,.38,1.45A1,1,0,0,1,341.23,94.65Z" style="fill: rgb(255, 255, 255); transform-origin: 329.435px 86.7951px;" id="elpcr4hb20vhr" class="animable"></path><path d="M409.66,134.16a1.13,1.13,0,0,1-.53-.14L374,113.75a1.06,1.06,0,1,1,1.06-1.83l35.1,20.26a1.06,1.06,0,0,1-.53,2Z" style="fill: rgb(255, 255, 255); transform-origin: 392.069px 122.959px;" id="el11rom91h6zac" class="animable"></path><path d="M365.19,108.48a1,1,0,0,1-.53-.14l-14.26-8.23a1.06,1.06,0,0,1,1.06-1.84l14.26,8.23a1.06,1.06,0,0,1,.38,1.45A1,1,0,0,1,365.19,108.48Z" style="fill: rgb(255, 255, 255); transform-origin: 358.057px 103.304px;" id="el6kf2pb70nck" class="animable"></path><path d="M364.86,116.54a1,1,0,0,1-.53-.15L316.94,89A1.06,1.06,0,0,1,318,87.2l47.39,27.36a1.06,1.06,0,0,1,.38,1.45A1,1,0,0,1,364.86,116.54Z" style="fill: rgb(255, 255, 255); transform-origin: 341.24px 101.836px;" id="elnqsuzlgegfi" class="animable"></path><path d="M405.78,140.16a1,1,0,0,1-.53-.14l-9.35-5.4a1.06,1.06,0,1,1,1.06-1.83l9.35,5.4a1.06,1.06,0,0,1,.39,1.44A1.07,1.07,0,0,1,405.78,140.16Z" style="fill: rgb(255, 255, 255); transform-origin: 401.072px 136.384px;" id="elywf41jw07gd" class="animable"></path><path d="M345.9,113.84a1.13,1.13,0,0,1-.53-.14L336,108.3a1.06,1.06,0,0,1,1.06-1.84l9.35,5.4a1.06,1.06,0,0,1-.53,2Z" style="fill: rgb(255, 255, 255); transform-origin: 341.225px 110.09px;" id="elb27q3sguxyr" class="animable"></path><path d="M388.82,130.37a1.13,1.13,0,0,1-.53-.14L374,122a1.06,1.06,0,0,1,1.06-1.84l14.26,8.23a1.06,1.06,0,0,1-.53,2Z" style="fill: rgb(255, 255, 255); transform-origin: 381.681px 125.205px;" id="el9hq1aq5t0z" class="animable"></path><path d="M332.66,106.19a1,1,0,0,1-.53-.14l-15.19-8.77A1.06,1.06,0,0,1,318,95.45l15.19,8.77a1.05,1.05,0,0,1-.53,2Z" style="fill: rgb(255, 255, 255); transform-origin: 325.138px 100.783px;" id="eliiaiulgx2ep" class="animable"></path><path d="M365.19,125a1,1,0,0,1-.53-.14L350.4,116.6a1.06,1.06,0,1,1,1.06-1.83L365.72,123a1.06,1.06,0,0,1-.53,2Z" style="fill: rgb(255, 255, 255); transform-origin: 358.049px 119.794px;" id="eliat3umr0uvi" class="animable"></path><path d="M364.86,133.63a1,1,0,0,1-.53-.14l-47.39-27.36A1.06,1.06,0,0,1,318,104.3l47.39,27.35a1.06,1.06,0,0,1,.38,1.45A1,1,0,0,1,364.86,133.63Z" style="fill: rgb(255, 255, 255); transform-origin: 341.195px 118.911px;" id="elh2aef1pv29" class="animable"></path><path d="M431.53,172.12A1,1,0,0,1,431,172l-35.1-20.26a1.06,1.06,0,0,1,1.06-1.84l35.1,20.27a1.06,1.06,0,0,1,.39,1.44A1.07,1.07,0,0,1,431.53,172.12Z" style="fill: rgb(255, 255, 255); transform-origin: 413.978px 160.94px;" id="el42l01nj8usv" class="animable"></path><path d="M388.82,147.46a1,1,0,0,1-.53-.14L374,139.09a1.06,1.06,0,1,1,1.06-1.83l14.26,8.23a1.07,1.07,0,0,1,.39,1.45A1.09,1.09,0,0,1,388.82,147.46Z" style="fill: rgb(255, 255, 255); transform-origin: 381.627px 142.269px;" id="elrq91ap91x1c" class="animable"></path><path d="M341.23,128.23a1,1,0,0,1-.53-.14l-23.76-13.71a1.06,1.06,0,0,1,1.06-1.84l23.76,13.72a1.06,1.06,0,0,1-.53,2Z" style="fill: rgb(255, 255, 255); transform-origin: 329.37px 120.33px;" id="elms54isq6flg" class="animable"></path><path d="M409.66,167.75a1,1,0,0,1-.53-.15L374,147.34a1.06,1.06,0,0,1,1.06-1.84l35.1,20.27a1.06,1.06,0,0,1-.53,2Z" style="fill: rgb(255, 255, 255); transform-origin: 392.1px 156.565px;" id="elbyy8klz2l2" class="animable"></path><path d="M365.19,142.07a1.13,1.13,0,0,1-.53-.14l-14.26-8.24a1.06,1.06,0,1,1,1.06-1.83l14.26,8.23a1.06,1.06,0,0,1,.38,1.45A1,1,0,0,1,365.19,142.07Z" style="fill: rgb(255, 255, 255); transform-origin: 358.025px 136.874px;" id="elfoaqkii8ys" class="animable"></path><path d="M364.86,150.12a1,1,0,0,1-.53-.14l-47.39-27.36a1.06,1.06,0,0,1,1.06-1.83l47.39,27.36a1.06,1.06,0,0,1-.53,2Z" style="fill: rgb(255, 255, 255); transform-origin: 341.218px 135.416px;" id="elmiaeqr9374k" class="animable"></path><path d="M405.78,173.75a1.13,1.13,0,0,1-.53-.14l-9.35-5.4a1.06,1.06,0,1,1,1.06-1.83l9.35,5.39a1.06,1.06,0,0,1-.53,2Z" style="fill: rgb(255, 255, 255); transform-origin: 401.094px 169.984px;" id="elbycgyxh0wsw" class="animable"></path><path d="M345.9,147.43a1,1,0,0,1-.53-.15L336,141.89a1.06,1.06,0,0,1,1.06-1.84l9.35,5.4a1.06,1.06,0,0,1-.53,2Z" style="fill: rgb(255, 255, 255); transform-origin: 341.225px 143.68px;" id="eldjyhz94l0q7" class="animable"></path><path d="M388.82,164a1.13,1.13,0,0,1-.53-.14L374,155.59a1.06,1.06,0,0,1,1.06-1.84L389.35,162a1.06,1.06,0,0,1-.53,2Z" style="fill: rgb(255, 255, 255); transform-origin: 381.697px 158.805px;" id="elhuso1wbum4" class="animable"></path><path d="M332.66,139.78a1,1,0,0,1-.53-.14l-15.19-8.77A1.06,1.06,0,0,1,318,129l15.19,8.76a1.06,1.06,0,0,1-.53,2Z" style="fill: rgb(255, 255, 255); transform-origin: 325.078px 134.32px;" id="elltfosqlg2o" class="animable"></path><path d="M365.19,158.56a1,1,0,0,1-.53-.14l-14.26-8.23a1.06,1.06,0,0,1,1.06-1.84l14.26,8.24a1.06,1.06,0,0,1-.53,2Z" style="fill: rgb(255, 255, 255); transform-origin: 358.08px 153.4px;" id="elcqmzjyiqon4" class="animable"></path><path d="M345.9,163.23a1,1,0,0,1-.53-.14l-9.35-5.4a1.06,1.06,0,1,1,1.06-1.83l9.35,5.4a1.05,1.05,0,0,1-.53,2Z" style="fill: rgb(255, 255, 255); transform-origin: 341.234px 159.471px;" id="elz0juff2r7ne" class="animable"></path><path d="M332.66,155.59a1.13,1.13,0,0,1-.53-.14l-15.19-8.77a1.06,1.06,0,0,1,1.06-1.84l15.19,8.77a1.06,1.06,0,0,1-.53,2Z" style="fill: rgb(255, 255, 255); transform-origin: 325.087px 150.155px;" id="el0n8jp3lfcfw" class="animable"></path><path d="M365.19,174.37a1.13,1.13,0,0,1-.53-.14L350.4,166a1.06,1.06,0,0,1,1.06-1.84l14.26,8.23a1.06,1.06,0,0,1,.38,1.45A1,1,0,0,1,365.19,174.37Z" style="fill: rgb(255, 255, 255); transform-origin: 358.057px 169.194px;" id="elw2xz8e8ca2" class="animable"></path><path d="M326.85,82.83v38.34c0,.62-.22,1-.57,1.17h0l-1.47.81v-1.31l-.21-39.42,1.92-1A3.25,3.25,0,0,1,326.85,82.83Z" style="fill: rgb(38, 50, 56); transform-origin: 325.725px 102.285px;" id="elzx8j6p64xtg" class="animable"></path><path d="M326.52,81.45l-1.92,1L278.11,55.16,277,54.52l1.53-.86.05,0h0a.85.85,0,0,1,.91.07l46,26.49A2.78,2.78,0,0,1,326.52,81.45Z" style="fill: rgb(55, 71, 79); transform-origin: 301.76px 68.005px;" id="el7f66yxa6ll" class="animable"></path><path d="M325.19,83.66v38.09a1.26,1.26,0,0,1-.44,1.09l-.09,0a.89.89,0,0,1-.85-.1l-45.7-26.33a3.29,3.29,0,0,1-1.38-2.63V55.75a1.25,1.25,0,0,1,.42-1.07.39.39,0,0,1,.14-.08.9.9,0,0,1,.82.11L323.81,81a2.69,2.69,0,0,1,1,1.19A3.36,3.36,0,0,1,325.19,83.66Z" style="fill: rgb(69, 90, 100); transform-origin: 300.96px 88.7261px;" id="elp76t5p5x9jb" class="animable"></path><text transform="matrix(-0.87, -0.5, 0, 1, 316.95, 108.35)" style="font-size:25.799850463867188px;fill:#fafafa;font-family:Montserrat-Bold, Montserrat;font-weight:700">&lt;/&gt;</text><path d="M277.38,54.64a.82.82,0,0,1,.42.13l46,26.49a2.54,2.54,0,0,1,.92,1.09,3,3,0,0,1,.33,1.33V122a1,1,0,0,1-.3.87l-.08,0a.42.42,0,0,1-.2,0,1,1,0,0,1-.42-.13l-46-26.5a3.08,3.08,0,0,1-1.26-2.42V55.6a1.09,1.09,0,0,1,.31-.88l.09,0a.39.39,0,0,1,.18,0m0-.26a.67.67,0,0,0-.28.06l-.14.08a1.28,1.28,0,0,0-.41,1.08V93.91a3.35,3.35,0,0,0,1.38,2.65l46,26.49a1.1,1.1,0,0,0,.54.16.78.78,0,0,0,.31-.06l.09-.05a1.27,1.27,0,0,0,.44-1.1V83.68a3.4,3.4,0,0,0-.36-1.44,2.84,2.84,0,0,0-1-1.2l-46-26.49a1.13,1.13,0,0,0-.55-.17Z" style="fill: rgb(55, 71, 79); transform-origin: 300.92px 88.795px;" id="el0duyypiu64zs" class="animable"></path><path d="M319.46,55.63c0,1.09-.77,1.53-1.71,1a3.75,3.75,0,0,1-1.71-3c0-1.09.76-1.53,1.71-1A3.81,3.81,0,0,1,319.46,55.63Z" style="fill: rgb(255, 255, 255); transform-origin: 317.75px 54.63px;" id="el0esirg2n11j" class="animable"></path><path d="M325.82,59.55c0,1.09-.77,1.54-1.72,1a3.78,3.78,0,0,1-1.71-3c0-1.09.77-1.54,1.71-1A3.78,3.78,0,0,1,325.82,59.55Z" style="fill: rgb(255, 255, 255); transform-origin: 324.105px 58.55px;" id="elksw6e7n6n8g" class="animable"></path><path d="M332.17,63.48c0,1.09-.76,1.53-1.71,1a3.81,3.81,0,0,1-1.71-3c0-1.09.77-1.53,1.71-1A3.75,3.75,0,0,1,332.17,63.48Z" style="fill: rgb(255, 255, 255); transform-origin: 330.46px 62.48px;" id="el4cn19ziq19b" class="animable"></path></g><defs>     <filter id="active" height="200%">         <feMorphology in="SourceAlpha" result="DILATED" operator="dilate" radius="2"></feMorphology>                <feFlood flood-color="#32DFEC" flood-opacity="1" result="PINK"></feFlood>        <feComposite in="PINK" in2="DILATED" operator="in" result="OUTLINE"></feComposite>        <feMerge>            <feMergeNode in="OUTLINE"></feMergeNode>            <feMergeNode in="SourceGraphic"></feMergeNode>        </feMerge>    </filter>    <filter id="hover" height="200%">        <feMorphology in="SourceAlpha" result="DILATED" operator="dilate" radius="2"></feMorphology>                <feFlood flood-color="#ff0000" flood-opacity="0.5" result="PINK"></feFlood>        <feComposite in="PINK" in2="DILATED" operator="in" result="OUTLINE"></feComposite>        <feMerge>            <feMergeNode in="OUTLINE"></feMergeNode>            <feMergeNode in="SourceGraphic"></feMergeNode>        </feMerge>            <feColorMatrix type="matrix" values="0   0   0   0   0                0   1   0   0   0                0   0   0   0   0                0   0   0   1   0 "></feColorMatrix>    </filter></defs></svg>